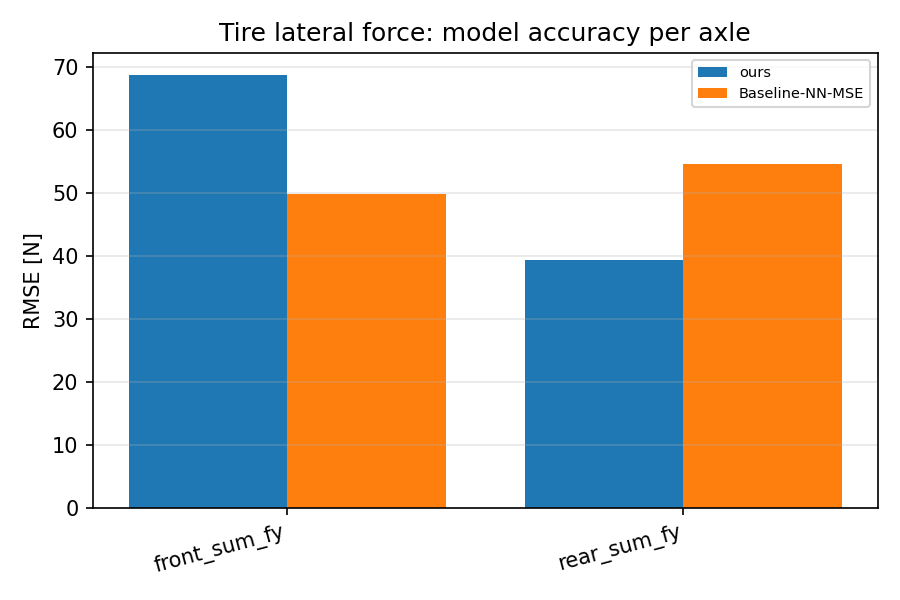

The file beside this chart, header and first rows:
scenario, category, value
ours, front_sum_fy, 68.84
ours, rear_sum_fy, 39.39
Baseline-NN-MSE, front_sum_fy, 49.89
Baseline-NN-MSE, rear_sum_fy, 54.69
